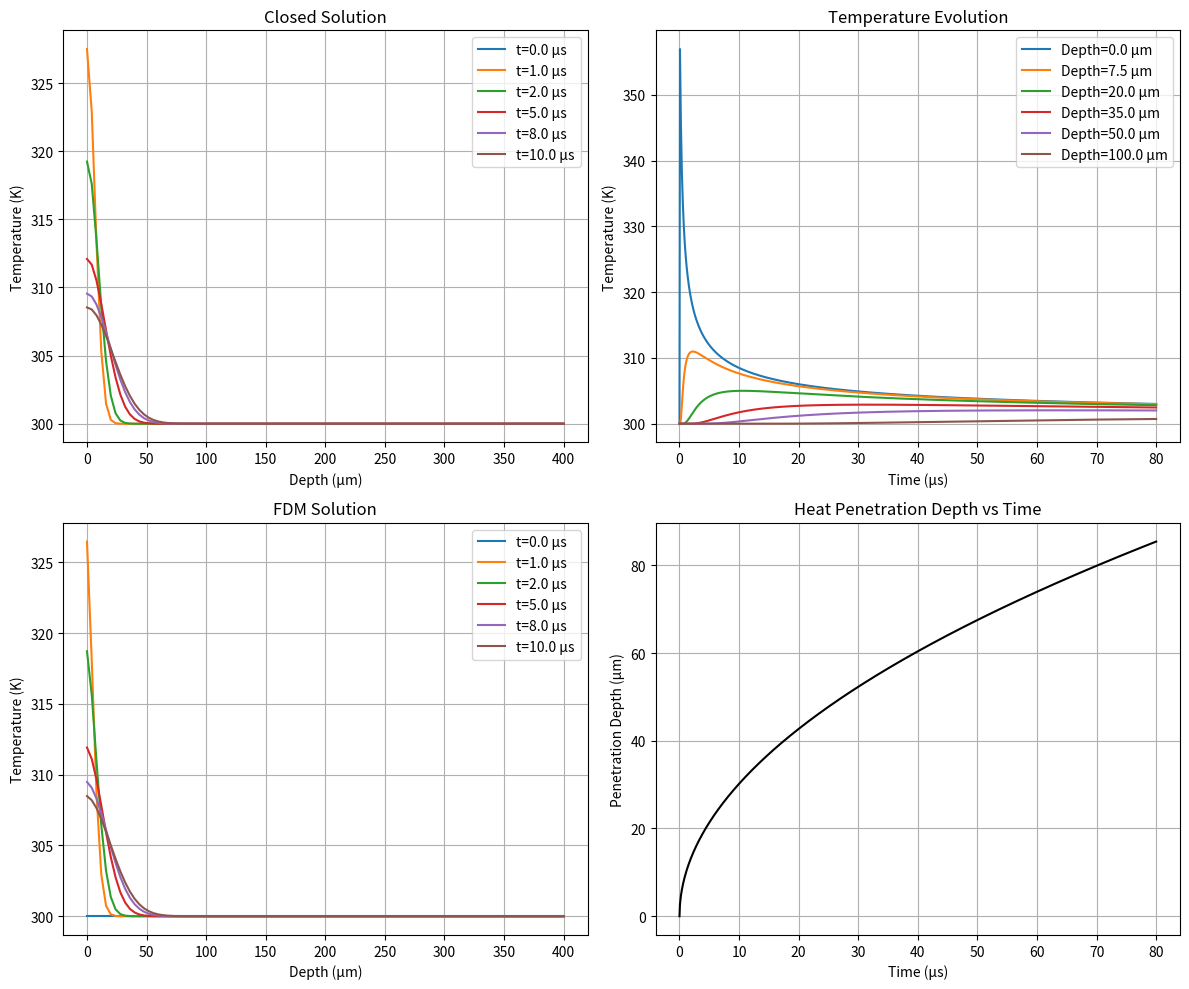
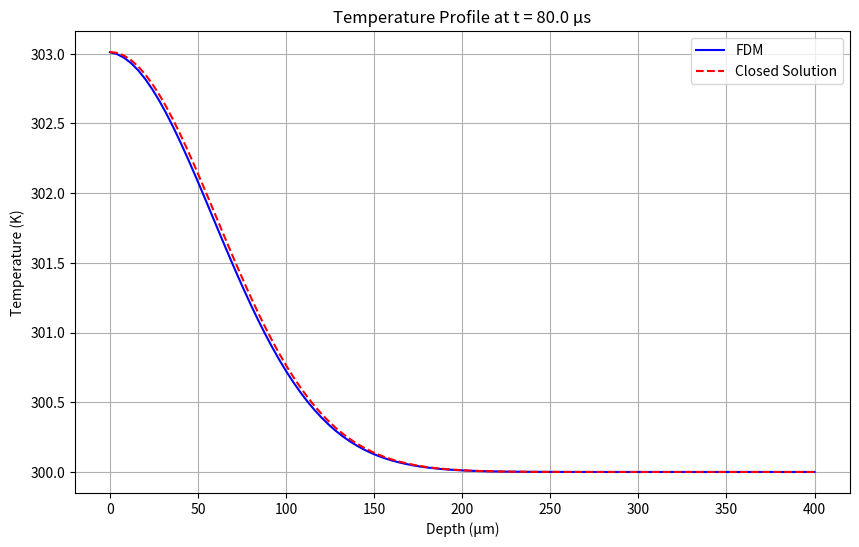

Python code for these plots, in order:
# -*- coding: utf-8 -*-
"""Laser Assignment-1.ipynb

Automatically generated by Colab.

Original file is located at
    https://colab.research.google.com/<link-removed>
"""

import numpy as np
import matplotlib.pyplot as plt
import scipy.special as sp

# Material Properties (Iron)
rho = 7800  # Density (kg/m^3)
cp = 450  # Specific heat capacity (J/kg.K)
K = 80  # Thermal conductivity (W/m.K)
D = K / (rho * cp)  # Thermal diffusivity (m^2/s)

# Laser Parameters
fluence, t_pulse = 800, 8e-8  # Adjusted fluence and pulse duration
q_max = fluence / t_pulse  # Peak Heat Flux (W/m²)

# Simulation Parameters
L = 400e-6  # Depth (m)
t_total = 8e-5  # Total simulation time (s)
M = 101  # Number of spatial points
N = 1001  # Number of time points
x = np.linspace(0, L, M)  # Spatial Grid
t = np.linspace(0, t_total, N)  # Time Grid
dx = L / (M - 1)
dt = t_total / (N - 1)  # Step Sizes

# Stability Check
if D * dt / dx**2 > 0.5:
    raise ValueError("Unstable CFL condition! Reduce dt or increase dx.")

# Analytical Solution
def ierfc(u):
    return np.exp(-u**2) / np.sqrt(np.pi) - u * (1 - sp.erf(u))

def analytical_temp(x, t):
    if t <= t_pulse:
        return 300 + (2 * q_max / K) * np.sqrt(D * t) * ierfc(x / (2 * np.sqrt(D * t)))
    else:
        return 300 + (2 * q_max / K) * np.sqrt(D) * (np.sqrt(t) * ierfc(x / (2 * np.sqrt(D * t))) - np.sqrt(t - t_pulse) * ierfc(x / (2 * np.sqrt(D * (t - t_pulse)))))

T_ana = [analytical_temp(xi, t_total) for xi in x]

# Heat penetration depth calculation
def penetration_depth(time, alpha):
    return 2 * np.sqrt(alpha * time) * 1e6  # Convert to micrometers

# Finite Difference Method (FDM)
T_fdm = np.full((M, N), 300.0)  # Initial Temperature Grid

for n in range(1, N):
    q = q_max if t[n] <= t_pulse else 0  # Pulsed Heat Source

    # Explicit Scheme
    T_fdm[0, n] = T_fdm[0, n-1] + (K * (T_fdm[1, n-1] - T_fdm[0, n-1]) / dx + q) * dt / (rho * cp * dx)
    T_fdm[1:-1, n] = T_fdm[1:-1, n-1] + D * dt / dx**2 * (T_fdm[:-2, n-1] - 2*T_fdm[1:-1, n-1] + T_fdm[2:, n-1])
    T_fdm[-1, n] = T_fdm[-2, n-1]

# Generate plots
fig, axes = plt.subplots(2, 2, figsize=(12, 10))

# (1) Closed solution Temperature Profile
for t_sample in [0, 1e-6, 2e-6, 5e-6, 8e-6, 10e-6]:
    axes[0, 0].plot(x * 1e6, [analytical_temp(xi, t_sample) for xi in x], label=f't={t_sample*1e6:.1f} µs')
axes[0, 0].set(title="Closed Solution", xlabel="Depth (µm)", ylabel="Temperature (K)")
axes[0, 0].legend()
axes[0, 0].grid()

# (2) Temperature Evolution at Different Depths
depths = [0, 7.5e-6, 2e-5, 3.5e-5, 5e-5, 10e-5]
for d in depths:
    idx = np.argmin(np.abs(x - d))
    axes[0, 1].plot(t * 1e6, T_fdm[idx, :], label=f'Depth={d*1e6:.1f} µm')
axes[0, 1].set(title="Temperature Evolution", xlabel="Time (µs)", ylabel="Temperature (K)")
axes[0, 1].legend()
axes[0, 1].grid()

# (3) FDM Temperature Profile
for t_sample in [0, 1e-6, 2e-6, 5e-6, 8e-6, 10e-6]:
    idx = np.argmin(np.abs(t - t_sample))
    axes[1, 0].plot(x * 1e6, T_fdm[:, idx], label=f't={t_sample*1e6:.1f} µs')
axes[1, 0].set(title="FDM Solution", xlabel="Depth (µm)", ylabel="Temperature (K)")
axes[1, 0].legend()
axes[1, 0].grid()

# (4) Heat penetration depth vs. time
penetration_depths = [penetration_depth(ti, D) for ti in t]
axes[1, 1].plot(t * 1e6, penetration_depths, 'k-')
axes[1, 1].set(title="Heat Penetration Depth vs Time", xlabel="Time (µs)", ylabel="Penetration Depth (µm)")
axes[1, 1].grid()

# Adjust layout and show plot
plt.tight_layout()
plt.show()

# Final Profile Comparison
plt.figure(figsize=(10, 6))
plt.plot(x * 1e6, T_fdm[:, -1], 'b-', label='FDM')
plt.plot(x * 1e6, T_ana, 'r--', label='Closed Solution')
plt.xlabel("Depth (µm)")
plt.ylabel("Temperature (K)")
plt.title(f"Temperature Profile at t = {t_total*1e6:.1f} µs")
plt.legend()
plt.grid()
plt.show()